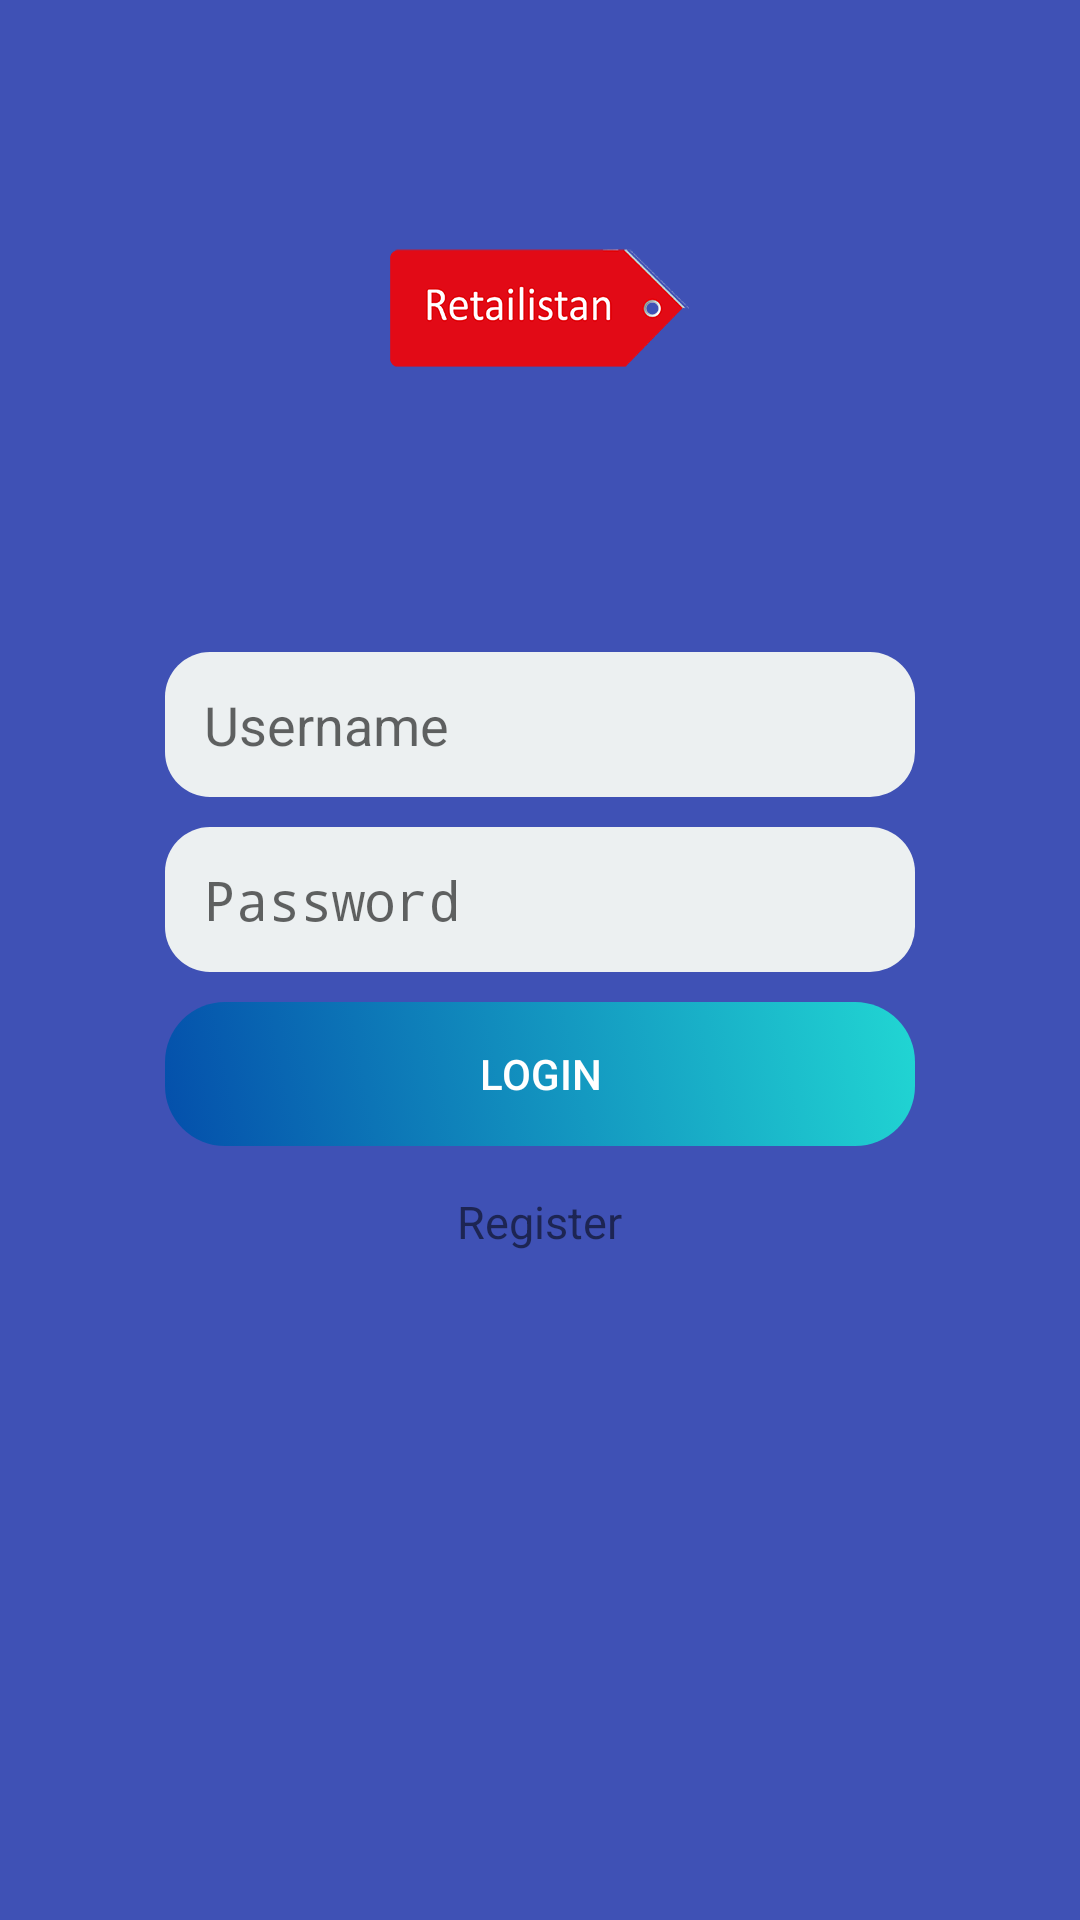

Write the Android layout XML for this screen, with the resource values it uses.
<!-- AndroidManifest.xml: activity theme AppTheme.NoActionBar -->
<!-- res/layout/activity_login.xml -->
<?xml version="1.0" encoding="utf-8"?>
<RelativeLayout xmlns:android="http://schemas.android.com/apk/res/android"
    android:id="@+id/contentLayout"
    android:layout_width="match_parent"
    android:layout_height="match_parent"
    android:background="@color/colorPrimary">

    <ImageView
        android:id="@+id/imageView_logo"
        android:layout_width="100dp"
        android:layout_height="wrap_content"
        android:layout_above="@id/layout_container"
        android:layout_centerHorizontal="true"
        android:src="@drawable/icon_retailistan" />


    <LinearLayout
        android:id="@+id/layout_container"
        android:layout_width="match_parent"
        android:layout_height="wrap_content"
        android:layout_centerInParent="true"
        android:orientation="vertical"
        android:padding="50dp">


        <FrameLayout
            android:layout_width="match_parent"
            android:layout_height="wrap_content"
            android:layout_margin="5dp"
            android:background="@drawable/message_edittext_background">

            <EditText
                android:id="@+id/editText_username"
                android:layout_width="match_parent"
                android:layout_height="wrap_content"
                android:layout_marginBottom="2dp"
                android:layout_marginEnd="3dp"
                android:layout_marginStart="3dp"
                android:layout_marginTop="2dp"
                android:background="@null"
                android:hint="@string/username"
                android:maxLength="20"
                android:maxLines="1"
                android:padding="10dp" />
        </FrameLayout>


        <FrameLayout
            android:layout_width="match_parent"
            android:layout_height="wrap_content"
            android:layout_margin="5dp"
            android:background="@drawable/message_edittext_background">

            <EditText
                android:id="@+id/editText_password"
                android:layout_width="match_parent"
                android:layout_height="wrap_content"
                android:layout_marginBottom="2dp"
                android:layout_marginEnd="3dp"
                android:layout_marginStart="3dp"
                android:layout_marginTop="2dp"
                android:background="@null"
                android:hint="@string/password"
                android:inputType="textPassword"
                android:maxLength="20"
                android:maxLines="1"
                android:padding="10dp" />
        </FrameLayout>


        <Button
            android:id="@+id/button_login"
            style="@style/Base.Widget.AppCompat.Button.Borderless"
            android:layout_width="match_parent"
            android:layout_height="wrap_content"
            android:layout_gravity="center"
            android:layout_margin="5dp"
            android:layout_marginBottom="100dp"
            android:background="@drawable/gradient_animation_list"
            android:foreground="?android:attr/selectableItemBackground"
            android:padding="10dp"
            android:text="@string/login"
            android:textColor="@android:color/white" />


        <TextView
            android:id="@+id/textView_register"
            android:layout_width="wrap_content"
            android:layout_height="wrap_content"
            android:layout_gravity="center"
            android:padding="10dp"
            android:text="@string/register"
            android:textColor="@color/colorTitleText"
            android:textSize="15dp" />


    </LinearLayout>

    <FrameLayout
        android:id="@+id/progressLayout"
        android:layout_width="match_parent"
        android:layout_height="match_parent"
        android:background="@color/colorBlackTint"
        android:visibility="gone">

        <ProgressBar
            android:layout_width="wrap_content"
            android:layout_height="wrap_content"
            android:layout_gravity="center"
            android:background="@drawable/progressbar_background" />
    </FrameLayout>


</RelativeLayout>
<!-- resources referenced by this layout -->
<resources>
  <color name="colorBlackTint">#BF000000</color>
  <color name="colorPrimary">#3F51B5</color>
  <!-- drawable gradient_animation_list (drawable) -->
  <animation-list xmlns:android="http://schemas.android.com/apk/res/android">
      <item
          android:drawable="@drawable/gradient_1"
          android:duration="3000" />
  
      <item
          android:drawable="@drawable/gradient_2"
          android:duration="3000" />
  
      <item
          android:drawable="@drawable/gradient_3"
          android:duration="3000" />
  
      <item
          android:drawable="@drawable/gradient_4"
          android:duration="3000" />
  
  </animation-list>
  <!-- drawable icon_retailistan: png bitmap (drawable, 145723 bytes) -->
  <!-- drawable message_edittext_background (drawable) -->
  <?xml version="1.0" encoding="utf-8"?>
  <shape xmlns:android="http://schemas.android.com/apk/res/android"
      android:shape="rectangle">
  
      
      <solid android:color="#ecf0f1" />
  
      
      <corners android:radius="15dp" />
  </shape>
  <!-- drawable progressbar_background (drawable) -->
  <?xml version="1.0" encoding="utf-8"?>
  <rotate xmlns:android="http://schemas.android.com/apk/res/android"
      android:pivotX="50%"
      android:pivotY="50%"
      android:fromDegrees="0"
      android:toDegrees="360">
      <shape
          android:shape="ring"
          android:innerRadiusRatio="3"
          android:thicknessRatio="8"
          android:useLevel="false">
  
          <size
              android:width="76dip"
              android:height="76dip" />
          <gradient
              android:angle="0"
              android:endColor="#3498db"
              android:startColor="#8e44ad"
              android:type="linear" />
      </shape>
  </rotate>
  <string name="login">Login</string>
  <string name="password">Password</string>
  <string name="register">Register</string>
  <string name="username">Username</string>
  <style name="AppTheme.NoActionBar">
          <item name="windowActionBar">false</item>
          <item name="windowNoTitle">true</item>
      </style>
  <!-- drawable gradient_1 (drawable) -->
  <?xml version="1.0" encoding="utf-8"?>
  <shape xmlns:android="http://schemas.android.com/apk/res/android">
      <gradient
          android:angle="225"
          android:endColor="#044fab"
          android:startColor="#21d6d3" />
      
      <corners android:radius="20dp" />
  </shape>
  <!-- drawable gradient_2 (drawable) -->
  <?xml version="1.0" encoding="utf-8"?>
  <shape xmlns:android="http://schemas.android.com/apk/res/android">
      <gradient
          android:angle="45"
          android:endColor="#933c94"
          android:startColor="#517f95" />
      
      <corners android:radius="20dp" />
  </shape>
  <!-- drawable gradient_3 (drawable) -->
  <?xml version="1.0" encoding="utf-8"?>
  <shape xmlns:android="http://schemas.android.com/apk/res/android">
      <gradient
          android:angle="135"
          android:endColor="#3498db"
          android:startColor="#8e44ad" />
      
      <corners android:radius="20dp" />
  </shape>
  <!-- drawable gradient_4 (drawable) -->
  <?xml version="1.0" encoding="utf-8"?>
  <shape xmlns:android="http://schemas.android.com/apk/res/android">
      <gradient
          android:angle="135"
          android:endColor="#43b4ef"
          android:startColor="#d93e6c" />
      
      <corners android:radius="20dp" />
  </shape>
</resources>
